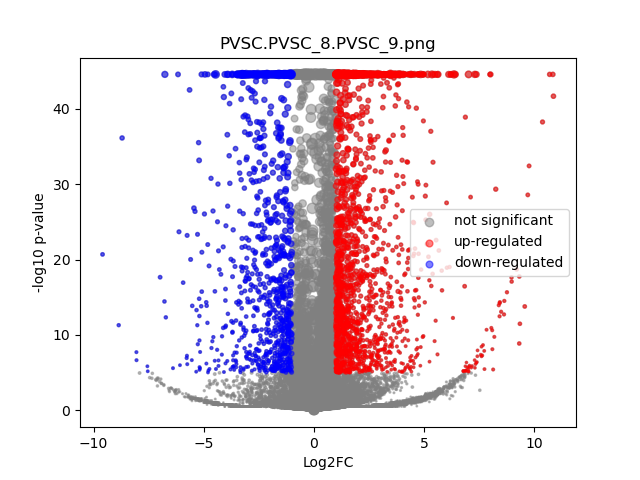

Source data for this figure (header and first rows):
	gene	expression_1	expression_2	log2FC	-log10 p-val	significant
0	MIR1302-2HG	1.2951205e-09	1.2732926e-09	-3.4396533e-07	0.1864	0
1	FAM138A	1.2951205e-09	1.2732926e-09	-3.4396533e-07	0.1864	0
2	OR4F5	1.2951205e-09	1.2732926e-09	-3.4396533e-07	0.1864	0
3	AL627309.1	0.001639	0.003562	1.075	0.5458	0
4	AL627309.3	0.000862	0.0003316	-1.156	0.2473	0
5	AL627309.2	1.2951205e-09	1.2732926e-09	-3.4396533e-07	0.1864	0
6	AL627309.5	0.01601	0.04215	1.391	4.891	0
7	AL627309.4	0.003511	0.003963	0.17	0.07645	0
8	AP006222.2	0.0008912	1.2732926e-09	-3.309	0.4983	0
9	AL732372.1	1.2951205e-09	1.2732926e-09	-3.4396533e-07	0.1864	0
10	OR4F29	1.2951205e-09	1.2732926e-09	-3.4396533e-07	0.1864	0
11	AC114498.1	1.2951205e-09	1.2732926e-09	-3.4396533e-07	0.1864	0
12	OR4F16	1.2951205e-09	1.2732926e-09	-3.4396533e-07	0.1864	0
13	AL669831.2	1.2951205e-09	0.0004461	2.449	0.4983	0
14	LINC01409	0.03302	0.04726	0.5161	1.233	0
15	FAM87B	1.2951205e-09	0.000308	2.029	0.4983	0
16	LINC01128	0.06497	0.09172	0.4968	2.073	0
17	LINC00115	0.009413	0.01082	0.1989	0.1503	0
18	FAM41C	0.01058	0.006999	-0.5888	0.5145	0
19	AL645608.6	1.2951205e-09	0.001091	3.575	0.7939	0
20	AL645608.2	0.0005068	0.008048	3.747	2.772	0
21	AL645608.4	1.2951205e-09	0.001206	3.708	0.7974	0
22	LINC02593	0.0254	0.006316	-1.991	4.047	0
23	SAMD11	0.1685	0.05998	-1.489	15.03	1
24	NOC2L	0.1652	0.2273	0.4604	4.141	0
25	KLHL17	0.01428	0.02589	0.8536	1.642	0
26	PLEKHN1	1.2951205e-09	0.004048	5.374	2.068	0
27	PERM1	1.2951205e-09	0.0003814	2.267	0.4983	0
28	AL645608.7	0.01107	0.01421	0.3569	0.3315	0
29	HES4	0.7115	0.5367	-0.4066	9.577	0
30	ISG15	0.1482	0.2494	0.7507	9.802	0
31	AL645608.1	1.2951205e-09	1.2732926e-09	-3.4396533e-07	0.1864	0
32	AGRN	0.1773	0.1575	-0.1705	0.7503	0
33	AL645608.5	1.2951205e-09	1.2732926e-09	-3.4396533e-07	0.1864	0
34	AL645608.8	1.2951205e-09	1.2732926e-09	-3.4396533e-07	0.1864	0
35	RNF223	1.2951205e-09	1.2732926e-09	-3.4396533e-07	0.1864	0
36	C1orf159	0.03057	0.02149	-0.5064	0.8739	0
37	AL390719.3	0.001032	1.2732926e-09	-3.5	0.4983	0
38	LINC01342	1.2951205e-09	1.2732926e-09	-3.4396533e-07	0.1864	0
39	AL390719.2	1.2951205e-09	1.2732926e-09	-3.4396533e-07	0.1864	0
40	TTLL10-AS1	1.2951205e-09	1.2732926e-09	-3.4396533e-07	0.1864	0
41	TTLL10	1.2951205e-09	1.2732926e-09	-3.4396533e-07	0.1864	0
42	TNFRSF18	0.00681	0.006703	-0.0226	0.01068	0
43	TNFRSF4	0.003589	0.001196	-1.509	0.5366	0
44	SDF4	0.3829	0.8967	1.227	44.55	1
45	B3GALT6	0.1623	0.2021	0.3157	2.103	0
46	C1QTNF12	0.01477	0.01502	0.02338	0.01905	0
47	AL162741.1	0.001503	0.0009684	-0.5855	0.1687	0
48	UBE2J2	0.2457	0.2949	0.2632	2.235	0
49	LINC01786	1.2951205e-09	0.00069	2.982	0.7959	0
50	SCNN1D	0.00229	0.003048	0.3976	0.1524	0
51	ACAP3	0.101	0.1151	0.1883	0.6245	0
52	PUSL1	0.09549	0.133	0.478	2.766	0
53	INTS11	0.1641	0.1993	0.2807	1.716	0
54	AL139287.1	1.2951205e-09	0.001011	3.473	0.7994	0
55	CPTP	0.06753	0.08823	0.3851	1.383	0
56	TAS1R3	1.2951205e-09	0.0005237	2.641	0.4983	0
57	DVL1	0.04497	0.07973	0.8247	3.91	0
58	MXRA8	0.154	0.167	0.1171	0.4344	0
59	AURKAIP1	0.8423	0.8661	0.04017	0.4337	0
... 36,541 more rows
